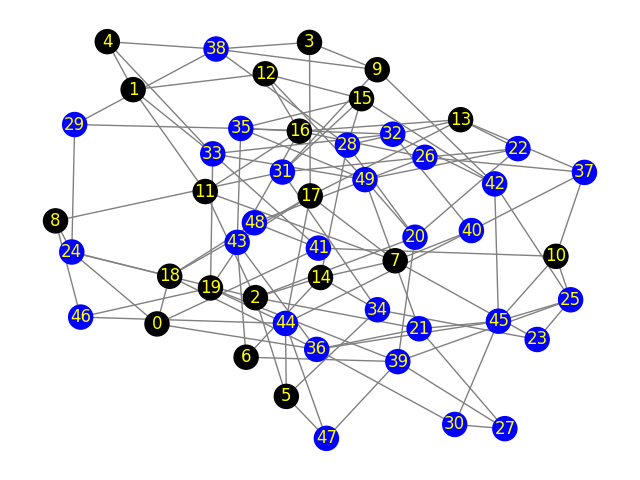

Source data for this figure (header and first rows):
Peer 1, Peer 2, Propagation-Delay, Link-Speed
0, 41, 165.6, 5
0, 36, 284.8, 5
0, 18, 37.34, 100
0, 24, 275.4, 5
1, 33, 471.8, 5
1, 12, 351.1, 100
1, 11, 319.4, 100
1, 4, 11.74, 100
2, 14, 408.5, 100
2, 5, 82.31, 100
2, 11, 308.3, 100
2, 20, 349.1, 5
2, 24, 137.5, 5
2, 21, 467, 5
3, 17, 241.9, 100
3, 9, 51.07, 100
3, 38, 130.2, 5
4, 38, 47.80, 5
4, 33, 280.8, 5
5, 44, 381.6, 5
5, 47, 107, 5
5, 34, 435, 5
6, 43, 354.7, 5
6, 14, 232.7, 100
6, 39, 101.9, 5
7, 23, 440.8, 5
7, 14, 250.9, 100
7, 11, 78.60, 100
7, 17, 305.5, 100
7, 40, 230.7, 5
8, 24, 408.6, 5
8, 46, 79.92, 5
8, 31, 106.1, 5
9, 38, 362.1, 5
9, 31, 361.9, 5
9, 42, 131.2, 5
10, 25, 182.2, 5
10, 41, 319.7, 5
10, 37, 459.7, 5
10, 45, 233.7, 5
11, 16, 399.7, 100
12, 15, 102.1, 100
12, 16, 473.8, 100
12, 49, 445.8, 5
13, 37, 229.9, 5
13, 28, 10.38, 5
13, 16, 82.09, 100
13, 22, 57.74, 5
13, 17, 431.1, 100
14, 28, 440.7, 5
14, 34, 474.8, 5
15, 28, 230.5, 5
15, 31, 358.8, 5
15, 35, 80.49, 5
15, 42, 412, 5
16, 26, 433.9, 5
16, 43, 387.9, 5
16, 35, 480.6, 5
17, 44, 452.9, 5
17, 43, 189.1, 5
... 54 more rows
